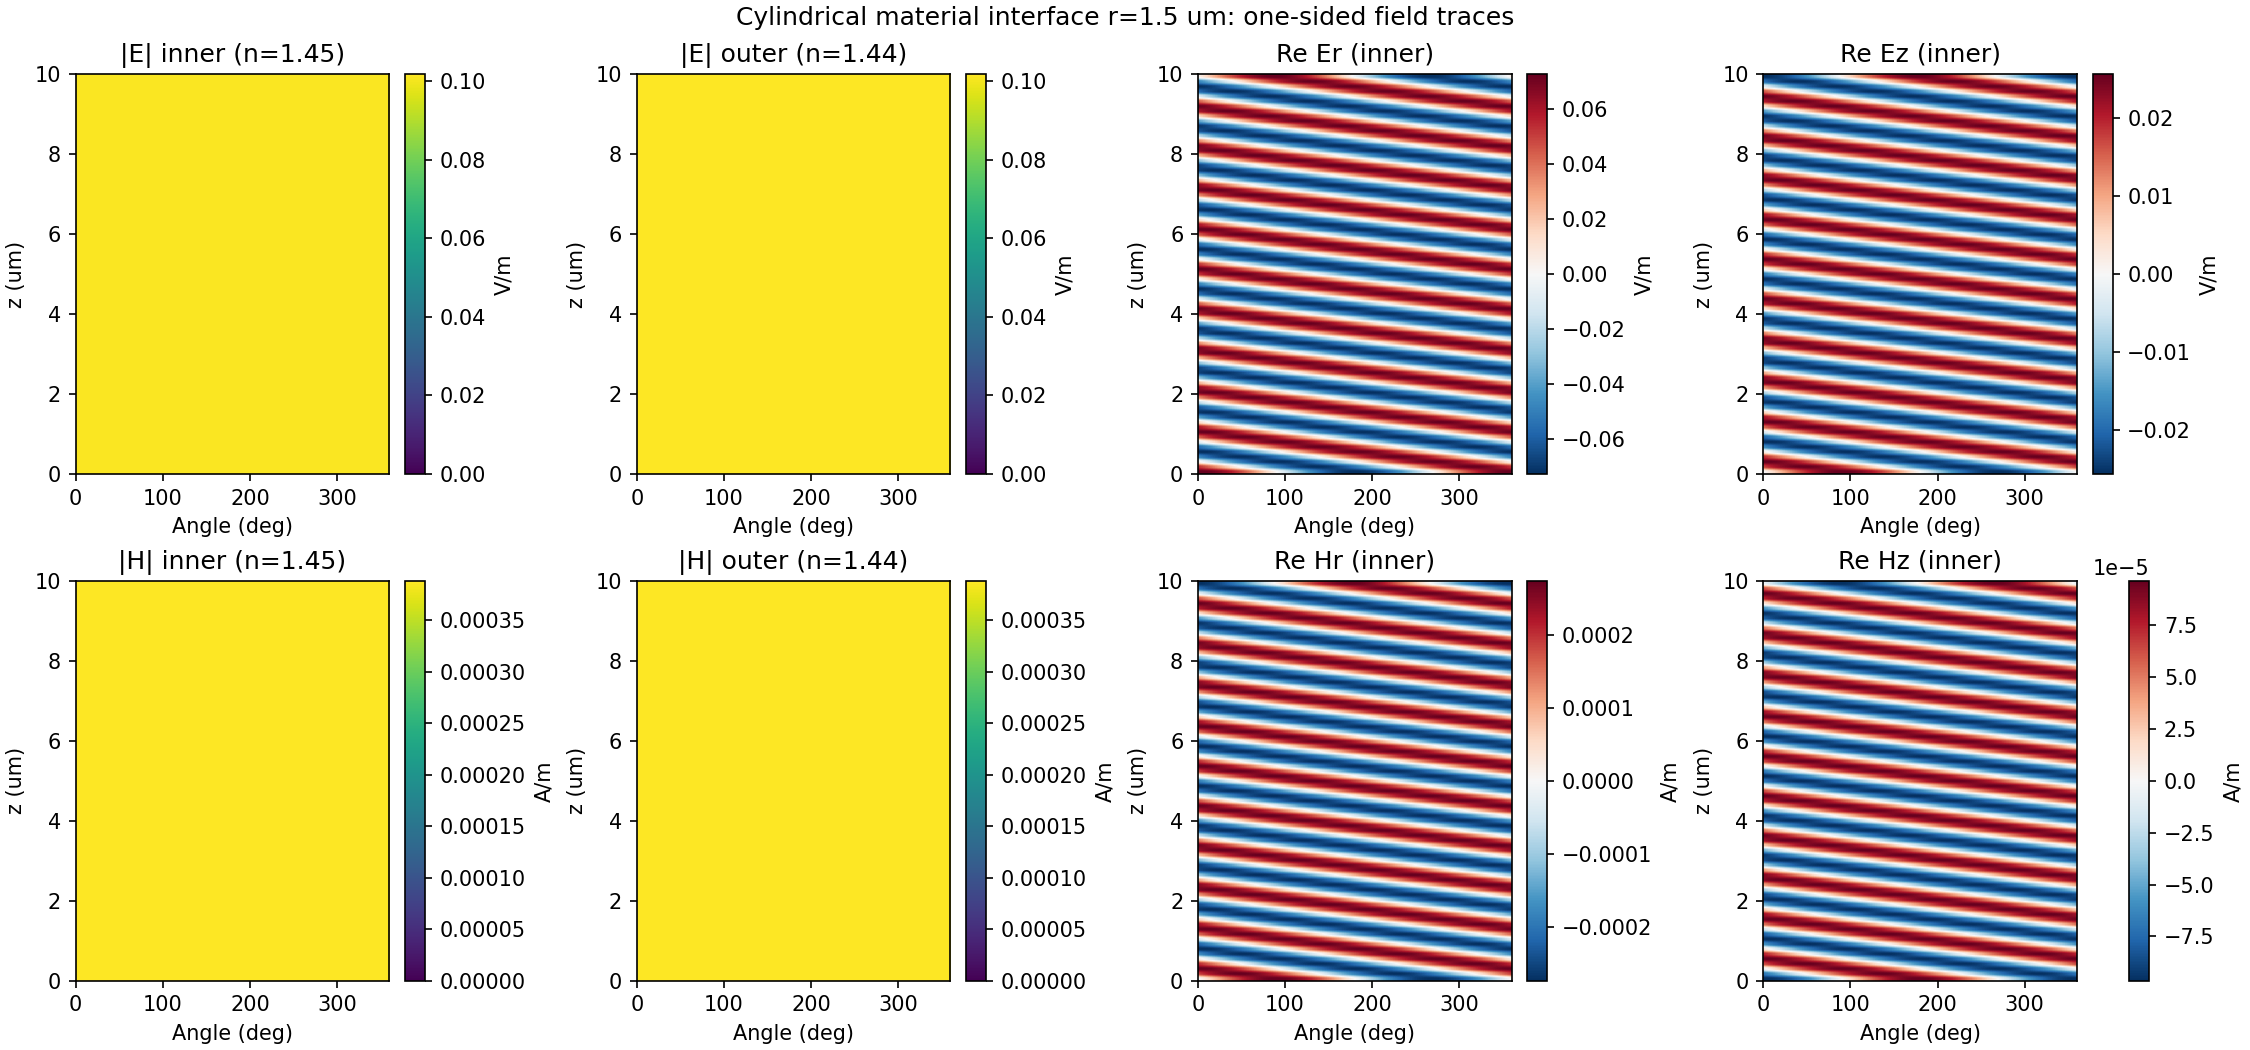

Data behind this chart, as committed beside it:
x_um, y_um, z_um, phi_rad, Ex_inner_real_v_m, Ex_inner_imag_v_m, Ey_inner_real_v_m, Ey_inner_imag_v_m, Ez_inner_real_v_m, Ez_inner_imag_v_m, E_inner_magnitude_v_m, Hx_inner_real_a_m, Hx_inner_imag_a_m, Hy_inner_real_a_m, Hy_inner_imag_a_m, Hz_inner_real_a_m, Hz_inner_imag_a_m, H_inner_magnitude_a_m, Er_inner_real_v_m, Er_inner_imag_v_m, Ephi_inner_real_v_m, Ephi_inner_imag_v_m, Ez_inner_real_v_m, Ez_inner_imag_v_m
1.500000000000000000e+00, 0.000000000000000000e+00, 0.000000000000000000e+00, 0.000000000000000000e+00, 7.257230118384826179e-02, 0.000000000000000000e+00, 0.000000000000000000e+00, 6.546403683300616727e-02, -0.000000000000000000e+00, -2.559503603029909813e-02, 1.010316034069769775e-01, 0.000000000000000000e+00, -2.740150768791809301e-04, 2.572837533306804119e-04, 0.000000000000000000e+00, -9.640238934375119841e-05, 0.000000000000000000e+00, 3.880368703566840455e-04, 7.257230118384826179e-02, -0.000000000000000000e+00, 0.000000000000000000e+00, 6.546403683300616727e-02, -0.000000000000000000e+00, -2.559503603029909813e-02
1.498193184307758496e+00, 7.360151149112702240e-02, 0.000000000000000000e+00, 4.908738521234051744e-02, 7.255518706598046430e-02, 3.483658721880459642e-04, 3.483658721880455306e-04, 6.548115095087407578e-02, 1.255888892333248451e-03, -2.556420568847045383e-02, 1.010316034069770469e-01, 8.199782440763524470e-07, -2.739747939311703889e-04, 2.573240362786913867e-04, -8.199782440763507530e-07, -9.628626844386092344e-05, -4.730241044704152319e-06, 3.880368703566844249e-04, 7.248488466878089120e-02, 3.560954039680359982e-03, -3.212168039480049926e-03, 6.538518253365471766e-02, 1.255888892333248451e-03, -2.556420568847045383e-02
1.492777090008295282e+00, 1.470257104943409054e-01, 0.000000000000000000e+00, 9.817477042468103487e-02, 7.250400953068769638e-02, 6.933767905907637502e-04, 6.933767905907646176e-04, 6.553232848616684370e-02, 2.508752238321990992e-03, -2.547178893597828314e-02, 1.010316034069770469e-01, 1.632059649416540802e-06, -2.738543330339477202e-04, 2.574444971759140555e-04, -1.632059649416540802e-06, -9.593818548960805033e-05, -9.449086524411430703e-06, 3.880368703566844249e-04, 7.222284571762038752e-02, 7.113329429176393041e-03, -6.416597684800301113e-03, 6.514880960251398512e-02, 2.508752238321990992e-03, -2.547178893597828314e-02
1.483764764947171466e+00, 2.200957116830426219e-01, 0.000000000000000000e+00, 1.472621556370215523e-01, 7.241926144561129652e-02, 1.031710111461799778e-03, 1.031710111461798043e-03, 6.561707657124314641e-02, 3.755571780427865210e-03, -2.531800841287408510e-02, 1.010316034069769914e-01, 2.428423428158222556e-06, -2.736548542918038757e-04, 2.576439759180575747e-04, -2.428423428158222556e-06, -9.535897904331781599e-05, -1.414516832703912328e-05, 3.880368703566840997e-04, 7.178681560515197402e-02, 1.064856818502346592e-02, -9.605569184270272218e-03, 6.475548748267891119e-02, 3.755571780427865210e-03, -2.531800841287408510e-02
1.471177920604845646e+00, 2.926354830241923999e-01, 0.000000000000000000e+00, 1.963495408493620697e-01, 7.230175898113852528e-02, 1.360107499969329115e-03, 1.360107499969329115e-03, 6.573457903571588989e-02, 4.993343821165455859e-03, -2.510323458990768725e-02, 1.010316034069769636e-01, 3.201400161775499759e-06, -2.733782787940725284e-04, 2.579205514157888136e-04, -3.201400161775506536e-06, -9.455004446405241582e-05, -1.880717318019659107e-05, 3.880368703566840455e-04, 7.117784476610830580e-02, 1.415815360740840280e-02, -1.277140002622685448e-02, 6.420616372158735596e-02, 4.993343821165455859e-03, -2.510323458990768725e-02
1.455046879791815906e+00, 3.644702698548958342e-01, 0.000000000000000000e+00, 2.454369260617025872e-01, 7.215263375023571457e-02, 1.675406309741740013e-03, 1.675406309741740013e-03, 6.588370426661882551e-02, 6.219086459272606462e-03, -2.482798487603058227e-02, 1.010316034069770469e-01, 3.943545661771666452e-06, -2.730272701139885359e-04, 2.582715600958732398e-04, -3.943545661771652899e-06, -9.351333054606761959e-05, -2.342386990584923088e-05, 3.880368703566844249e-04, 7.039740026458021771e-02, 1.763363079764530134e-02, -1.590646344687775965e-02, 6.350216168829486696e-02, 6.219086459272606462e-03, -2.482798487603058227e-02
1.435410503598313348e+00, 4.354270158816935243e-01, 0.000000000000000000e+00, 2.945243112740431046e-01, 7.197332191039654270e-02, 1.974570040881137162e-03, 1.974570040881137162e-03, 6.606301610645785860e-02, 7.429846773371708187e-03, -2.449292237191240049e-02, 1.010316034069769497e-01, 4.647712661283391459e-06, -2.726052086570207350e-04, 2.586936215528406070e-04, -4.647712661283391459e-06, -9.225133482399639059e-05, -2.798413647720983838e-05, 3.880368703566840455e-04, 6.944736225973073551e-02, 2.106662702676702706e-02, -1.900320680384343097e-02, 6.264517738536259928e-02, 7.429846773371708187e-03, -2.449292237191240049e-02
1.412316097774531265e+00, 5.053347800883301044e-01, 0.000000000000000000e+00, 3.436116964863836221e-01, 7.176555033266052153e-02, 2.254717583117075291e-03, 2.254717583117071822e-03, 6.627078768419381039e-02, 8.622707935816072491e-03, -2.409885427247375131e-02, 1.010316034069769220e-01, 5.307119647168741022e-06, -2.721161591057227728e-04, 2.591826711041381355e-04, -5.307119647168741022e-06, -9.076709755607210073e-05, -3.247698681267616194e-05, 3.880368703566838286e-04, 6.833001947632703910e-02, 2.444887190616268011e-02, -2.205416977113430418e-02, 6.163727536303952731e-02, 8.622707935816072491e-03, -2.409885427247375131e-02
1.385819298766929997e+00, 5.740251485476346449e-01, 0.000000000000000000e+00, 3.926990816987241395e-01, 7.153131997090075855e-02, 2.513150962473481576e-03, 2.513150962473485045e-03, 6.650501804595379540e-02, 9.794796239583018066e-03, -2.364672992228230783e-02, 1.010316034069770469e-01, 5.915416169685600153e-06, -2.715648312746164880e-04, 2.597339989352453419e-04, -5.915416169685600153e-06, -8.906419439987618768e-05, -3.689159724226257945e-05, 3.880368703566844791e-04, 6.704806369100203833e-02, 2.777221731166812368e-02, -2.505200231172950709e-02, 6.048088374557949315e-02, 9.794796239583018066e-03, -2.364672992228230783e-02
1.355983939685164952e+00, 6.413326401454231274e-01, 0.000000000000000000e+00, 4.417864669110646569e-01, 7.127288659154425166e-02, 2.747381324233313937e-03, 2.747381324233313937e-03, 6.676345142531017740e-02, 1.094328802128596671e-02, -2.313763852849914579e-02, 1.010316034069769775e-01, 6.466744000792508384e-06, -2.709565347520995204e-04, 2.603422954577617673e-04, -6.466744000792481279e-06, -8.714672779826861419e-05, -4.121733258276997401e-05, 3.880368703566839913e-04, 6.560458324752861670e-02, 3.102865701311081567e-02, -2.798948238445938055e-02, 5.917878838167630468e-02, 1.094328802128596671e-02, -2.313763852849914579e-02
1.322881896522532630e+00, 7.070951052389964353e-01, 0.000000000000000000e+00, 4.908738521234051744e-01, 7.099273904930834822e-02, 2.955152901969338580e-03, 2.955152901969338580e-03, 6.704359896754608084e-02, 1.206541646362683032e-02, -2.257280653688308394e-02, 1.010316034069769775e-01, 6.955793552090064032e-06, -2.702971277662140218e-04, 2.610017024436472660e-04, -6.955793552090064032e-06, -8.501931709624344861e-05, -4.544377175887364377e-05, 3.880368703566840455e-04, 6.400305561672908761e-02, 3.421034596201955047e-02, -3.085953334253602187e-02, 5.773412613311208058e-02, 1.206541646362683032e-02, -2.257280653688308394e-02
1.286592915000408066e+00, 7.711541162898325474e-01, 0.000000000000000000e+00, 5.399612373357456363e-01, 7.069357531816897189e-02, 3.134464741808493105e-03, 3.134464741808500043e-03, 6.734276269868544329e-02, 1.315847826090115087e-02, -2.195359467717532612e-02, 1.010316034069769636e-01, 7.377855009057471898e-06, -2.695929607667022290e-04, 2.617058694431591130e-04, -7.377855009057471898e-06, -8.268708741252076043e-05, -4.956073290840588722e-05, 3.880368703566840455e-04, 6.224733901894326238e-02, 3.730961919103338575e-02, -3.365524098181461865e-02, 5.615037731778099034e-02, 1.315847826090115087e-02, -2.195359467717532612e-02
1.247204418453817798e+00, 8.333553495294032665e-01, 0.000000000000000000e+00, 5.890486225480862092e-01, 7.037827650839657834e-02, 3.283589972711265653e-03, 3.283589972711265653e-03, 6.765806150845796174e-02, 1.421984013149840687e-02, -2.128149468498250277e-02, 1.010316034069770469e-01, 7.728863689142087784e-06, -2.688508152667064689e-04, 2.624480149431553068e-04, -7.728863689142087784e-06, -8.015565729268808585e-05, -5.355829791135443066e-05, 3.880368703566844791e-04, 6.034166312923786024e-02, 4.031901027947933092e-02, -3.636987019771711904e-02, 5.443135732529927329e-02, 1.421984013149840687e-02, -2.128149468498250277e-02
1.204811297220967470e+00, 8.935489567386500909e-01, 0.000000000000000000e+00, 6.381360077604267822e-01, 7.004987911988898308e-02, 3.401092437184116690e-03, 3.401092437184116690e-03, 6.798645889696534883e-02, 1.524694516170797820e-02, -2.055812570805475026e-02, 1.010316034069769220e-01, 8.005439186872933622e-06, -2.680778385330886970e-04, 2.632209916767723197e-04, -8.005439186872960727e-06, -7.743112517363068151e-05, -5.742683628348153321e-05, 3.880368703566839370e-04, 5.829061888774864780e-02, 4.323126934063380861e-02, -3.899688121068874830e-02, 5.258120742539681286e-02, 1.524694516170797820e-02, -2.055812570805475026e-02
1.159515680044105546e+00, 9.515899262454682317e-01, 0.000000000000000000e+00, 6.872233929727672441e-01, 6.971154579901794879e-02, 3.485840522260530427e-03, 3.485840522260523489e-03, 6.832479221783638312e-02, 1.623731896554831550e-02, -1.978523040561713797e-02, 1.010316034069769220e-01, 8.204917929016398688e-06, -2.672814747543469103e-04, 2.640173554555140523e-04, -8.204917929016425793e-06, -7.452005469186442509e-05, -6.115702837700493974e-05, 3.880368703566838828e-04, 5.609914743970363660e-02, 4.603938048733471899e-02, -4.152994532110056841e-02, 5.060438479123692546e-02, 1.623731896554831550e-02, -1.978523040561713797e-02
1.111426688032438825e+00, 1.007338432270527440e+00, 0.000000000000000000e+00, 7.363107781851077061e-01, 6.936653488061526873e-02, 3.537018057553256711e-03, 3.537018057553249772e-03, 6.866980313623916032e-02, 1.718857564577943794e-02, -1.896467075015084366e-02, 1.010316034069769775e-01, 8.325378826239257166e-06, -2.664693933490069845e-04, 2.648294368608543033e-04, -8.325378826239230061e-06, -7.142945887115938262e-05, -6.473988783244488275e-05, 3.880368703566839913e-04, 5.377252823177140761e-02, 4.873657873386816330e-02, -4.396296015564032933e-02, 4.850565176169441967e-02, 1.718857564577943794e-02, -1.896467075015084366e-02
1.060660171779821415e+00, 1.060660171779821415e+00, 0.000000000000000000e+00, 7.853981633974482790e-01, 6.901816900842716596e-02, 3.554132175421109707e-03, 3.554132175421109707e-03, 6.901816900842716596e-02, 1.809842354173854528e-02, -1.809842354173854528e-02, 1.010316034069769220e-01, 8.365661774250042265e-06, -2.656494151049305355e-04, 2.656494151049305355e-04, -8.365661774250042265e-06, -6.816678322755245984e-05, -6.816678322755245984e-05, 3.880368703566839370e-04, 5.131636629341162353e-02, 5.131636629341162353e-02, -4.629006436846450079e-02, 4.629006436846450079e-02, 1.809842354173854528e-02, -1.809842354173854528e-02
1.007338432270527440e+00, 1.111426688032438603e+00, 0.000000000000000000e+00, 8.344855486097888519e-01, 6.866980313623921583e-02, 3.537018057553201200e-03, 3.537018057553194261e-03, 6.936653488061531037e-02, 1.896467075015087142e-02, -1.718857564577946570e-02, 1.010316034069770469e-01, 8.325378826239528216e-06, -2.648294368608545201e-04, 2.664693933490072555e-04, -8.325378826239528216e-06, -6.473988783244508604e-05, -7.142945887115958591e-05, 3.880368703566844791e-04, 4.873657873386817024e-02, 5.377252823177140068e-02, -4.850565176169449599e-02, 4.396296015564040566e-02, 1.896467075015087142e-02, -1.718857564577946570e-02
9.515899262454682317e-01, 1.159515680044105324e+00, 0.000000000000000000e+00, 8.835729338221293139e-01, 6.832479221783650802e-02, 3.485840522260419405e-03, 3.485840522260419405e-03, 6.971154579901801818e-02, 1.978523040561712409e-02, -1.623731896554830856e-02, 1.010316034069770330e-01, 8.204917929016832369e-06, -2.640173554555143233e-04, 2.672814747543473981e-04, -8.204917929016832369e-06, -6.115702837700493974e-05, -7.452005469186442509e-05, 3.880368703566844249e-04, 4.603938048733471899e-02, 5.609914743970362966e-02, -5.060438479123709199e-02, 4.152994532110070719e-02, 1.978523040561712409e-02, -1.623731896554830856e-02
8.935489567386502019e-01, 1.204811297220967248e+00, 0.000000000000000000e+00, 9.326603190344697758e-01, 6.798645889696541822e-02, 3.401092437184061179e-03, 3.401092437184061179e-03, 7.004987911988901084e-02, 2.055812570805470169e-02, -1.524694516170794871e-02, 1.010316034069769775e-01, 8.005439186873123357e-06, -2.632209916767724281e-04, 2.680778385330889139e-04, -8.005439186873150462e-06, -5.742683628348137058e-05, -7.743112517363042401e-05, 3.880368703566840455e-04, 4.323126934063381555e-02, 5.829061888774864086e-02, -5.258120742539689613e-02, 3.899688121068881769e-02, 2.055812570805470169e-02, -1.524694516170794871e-02
8.333553495294034885e-01, 1.247204418453817798e+00, 0.000000000000000000e+00, 9.817477042468103487e-01, 6.765806150845787847e-02, 3.283589972711324634e-03, 3.283589972711317695e-03, 7.037827650839653670e-02, 2.128149468498246460e-02, -1.421984013149838952e-02, 1.010316034069769636e-01, 7.728863689141870943e-06, -2.624480149431551441e-04, 2.688508152667061979e-04, -7.728863689141857391e-06, -5.355829791135429513e-05, -8.015565729268782835e-05, 3.880368703566840455e-04, 4.031901027947934479e-02, 6.034166312923785330e-02, -5.443135732529916920e-02, 3.636987019771707047e-02, 2.128149468498246460e-02, -1.421984013149838952e-02
7.711541162898325474e-01, 1.286592915000408066e+00, 0.000000000000000000e+00, 1.030835089459150922e+00, 6.734276269868544329e-02, 3.134464741808496574e-03, 3.134464741808496574e-03, 7.069357531816898577e-02, 2.195359467717532959e-02, -1.315847826090114914e-02, 1.010316034069769775e-01, 7.377855009057499003e-06, -2.617058694431591130e-04, 2.695929607667022290e-04, -7.377855009057471898e-06, -4.956073290840588044e-05, -8.268708741252076043e-05, 3.880368703566840455e-04, 3.730961919103337882e-02, 6.224733901894326932e-02, -5.615037731778099728e-02, 3.365524098181461171e-02, 2.195359467717532959e-02, -1.315847826090114914e-02
7.070951052389966573e-01, 1.322881896522532408e+00, 0.000000000000000000e+00, 1.079922474671491273e+00, 6.704359896754608084e-02, 2.955152901969342050e-03, 2.955152901969345519e-03, 7.099273904930834822e-02, 2.257280653688308047e-02, -1.206541646362683552e-02, 1.010316034069769775e-01, 6.955793552090077585e-06, -2.610017024436472660e-04, 2.702971277662140218e-04, -6.955793552090050479e-06, -4.544377175887366410e-05, -8.501931709624344861e-05, 3.880368703566840455e-04, 3.421034596201957129e-02, 6.400305561672907373e-02, -5.773412613311207364e-02, 3.085953334253603575e-02, 2.257280653688308047e-02, -1.206541646362683552e-02
6.413326401454233494e-01, 1.355983939685164952e+00, 0.000000000000000000e+00, 1.129009859883831846e+00, 6.676345142531017740e-02, 2.747381324233313937e-03, 2.747381324233313937e-03, 7.127288659154426553e-02, 2.313763852849914579e-02, -1.094328802128597018e-02, 1.010316034069769914e-01, 6.466744000792481279e-06, -2.603422954577617673e-04, 2.709565347520995746e-04, -6.466744000792508384e-06, -4.121733258276998757e-05, -8.714672779826861419e-05, 3.880368703566840455e-04, 3.102865701311082261e-02, 6.560458324752861670e-02, -5.917878838167630468e-02, 2.798948238445938749e-02, 2.313763852849914579e-02, -1.094328802128597018e-02
5.740251485476347559e-01, 1.385819298766929997e+00, 0.000000000000000000e+00, 1.178097245096172418e+00, 6.650501804595379540e-02, 2.513150962473485045e-03, 2.513150962473481576e-03, 7.153131997090075855e-02, 2.364672992228230783e-02, -9.794796239583018066e-03, 1.010316034069770469e-01, 5.915416169685600153e-06, -2.597339989352453419e-04, 2.715648312746164880e-04, -5.915416169685600153e-06, -3.689159724226257945e-05, -8.906419439987618768e-05, 3.880368703566844791e-04, 2.777221731166812368e-02, 6.704806369100203833e-02, -6.048088374557949315e-02, 2.505200231172950709e-02, 2.364672992228230783e-02, -9.794796239583018066e-03
5.053347800883301044e-01, 1.412316097774531265e+00, 0.000000000000000000e+00, 1.227184630308512991e+00, 6.627078768419381039e-02, 2.254717583117071822e-03, 2.254717583117075291e-03, 7.176555033266052153e-02, 2.409885427247375131e-02, -8.622707935816072491e-03, 1.010316034069769220e-01, 5.307119647168741022e-06, -2.591826711041381355e-04, 2.721161591057227728e-04, -5.307119647168741022e-06, -3.247698681267616194e-05, -9.076709755607210073e-05, 3.880368703566838286e-04, 2.444887190616268011e-02, 6.833001947632703910e-02, -6.163727536303952731e-02, 2.205416977113430418e-02, 2.409885427247375131e-02, -8.622707935816072491e-03
4.354270158816935243e-01, 1.435410503598313348e+00, 0.000000000000000000e+00, 1.276272015520853564e+00, 6.606301610645787248e-02, 1.974570040881137162e-03, 1.974570040881137162e-03, 7.197332191039655658e-02, 2.449292237191240396e-02, -7.429846773371708187e-03, 1.010316034069769775e-01, 4.647712661283391459e-06, -2.586936215528406070e-04, 2.726052086570207350e-04, -4.647712661283391459e-06, -2.798413647720983838e-05, -9.225133482399639059e-05, 3.880368703566840455e-04, 2.106662702676702706e-02, 6.944736225973073551e-02, -6.264517738536261315e-02, 1.900320680384343097e-02, 2.449292237191240396e-02, -7.429846773371708187e-03
3.644702698548959452e-01, 1.455046879791815906e+00, 0.000000000000000000e+00, 1.325359400733193915e+00, 6.588370426661882551e-02, 1.675406309741740013e-03, 1.675406309741741748e-03, 7.215263375023571457e-02, 2.482798487603058227e-02, -6.219086459272608197e-03, 1.010316034069770469e-01, 3.943545661771666452e-06, -2.582715600958732398e-04, 2.730272701139885359e-04, -3.943545661771659676e-06, -2.342386990584923766e-05, -9.351333054606761959e-05, 3.880368703566844249e-04, 1.763363079764530827e-02, 7.039740026458021771e-02, -6.350216168829486696e-02, 1.590646344687776659e-02, 2.482798487603058227e-02, -6.219086459272608197e-03
2.926354830241925109e-01, 1.471177920604845646e+00, 0.000000000000000000e+00, 1.374446785945534488e+00, 6.573457903571588989e-02, 1.360107499969329115e-03, 1.360107499969329115e-03, 7.230175898113852528e-02, 2.510323458990768725e-02, -4.993343821165458461e-03, 1.010316034069769636e-01, 3.201400161775506536e-06, -2.579205514157888136e-04, 2.733782787940725284e-04, -3.201400161775506536e-06, -1.880717318019660124e-05, -9.455004446405241582e-05, 3.880368703566840455e-04, 1.415815360740840800e-02, 7.117784476610830580e-02, -6.420616372158735596e-02, 1.277140002622685969e-02, 2.510323458990768725e-02, -4.993343821165458461e-03
2.200957116830426219e-01, 1.483764764947171466e+00, 0.000000000000000000e+00, 1.423534171157875061e+00, 6.561707657124314641e-02, 1.031710111461798043e-03, 1.031710111461799778e-03, 7.241926144561129652e-02, 2.531800841287408510e-02, -3.755571780427865210e-03, 1.010316034069769914e-01, 2.428423428158222556e-06, -2.576439759180575747e-04, 2.736548542918038757e-04, -2.428423428158222556e-06, -1.414516832703912328e-05, -9.535897904331781599e-05, 3.880368703566840997e-04, 1.064856818502346592e-02, 7.178681560515197402e-02, -6.475548748267891119e-02, 9.605569184270272218e-03, 2.531800841287408510e-02, -3.755571780427865210e-03
1.470257104943411552e-01, 1.492777090008295282e+00, 0.000000000000000000e+00, 1.472621556370215412e+00, 6.553232848616674655e-02, 6.933767905907758933e-04, 6.933767905907750259e-04, 7.250400953068768251e-02, 2.547178893597823804e-02, -2.508752238321990558e-03, 1.010316034069769775e-01, 1.632059649416500144e-06, -2.574444971759140013e-04, 2.738543330339472865e-04, -1.632059649416503532e-06, -9.449086524411415457e-06, -9.593818548960773862e-05, 3.880368703566839913e-04, 7.113329429176404317e-03, 7.222284571762037364e-02, -6.514880960251387410e-02, 6.416597684800300246e-03, 2.547178893597823804e-02, -2.508752238321990558e-03
7.360151149112718894e-02, 1.498193184307758496e+00, 0.000000000000000000e+00, 1.521708941582555985e+00, 6.548115095087407578e-02, 3.483658721880463979e-04, 3.483658721880468316e-04, 7.255518706598046430e-02, 2.556420568847045383e-02, -1.255888892333251053e-03, 1.010316034069770469e-01, 8.199782440763524470e-07, -2.573240362786913867e-04, 2.739747939311703889e-04, -8.199782440763524470e-07, -4.730241044704162483e-06, -9.628626844386092344e-05, 3.880368703566844249e-04, 3.560954039680367354e-03, 7.248488466878089120e-02, -6.538518253365471766e-02, 3.212168039480056865e-03, 2.556420568847045383e-02, -1.255888892333251053e-03
9.184850993605148438e-17, 1.500000000000000000e+00, 0.000000000000000000e+00, 1.570796326794896558e+00, 6.546403683300616727e-02, 4.352556592376007882e-19, 4.352556592376007882e-19, 7.257230118384826179e-02, 2.559503603029909813e-02, -1.567243947428348411e-18, 1.010316034069769775e-01, 1.024498091458495942e-21, -2.572837533306804119e-04, 2.740150768791809301e-04, -1.024498091458492932e-21, -5.902943876999090479e-21, -9.640238934375119841e-05, 3.880368703566840455e-04, 4.443771817577872405e-18, 7.257230118384826179e-02, -6.546403683300616727e-02, 4.008516158340271616e-18, 2.559503603029909813e-02, -1.567243947428348411e-18
-7.360151149112700852e-02, 1.498193184307758496e+00, 0.000000000000000000e+00, 1.619883712007237131e+00, 6.548115095087407578e-02, -3.483658721880455306e-04, -3.483658721880455306e-04, 7.255518706598046430e-02, 2.556420568847045383e-02, 1.255888892333248017e-03, 1.010316034069770469e-01, -8.199782440763490589e-07, -2.573240362786913867e-04, 2.739747939311703889e-04, 8.199782440763507530e-07, 4.730241044704150625e-06, -9.628626844386092344e-05, 3.880368703566844249e-04, -3.560954039680358681e-03, 7.248488466878089120e-02, -6.538518253365471766e-02, -3.212168039480049059e-03, 2.556420568847045383e-02, 1.255888892333248017e-03
-1.470257104943409610e-01, 1.492777090008295282e+00, 0.000000000000000000e+00, 1.668971097219577704e+00, 6.553232848616684370e-02, -6.933767905907646176e-04, -6.933767905907646176e-04, 7.250400953068769638e-02, 2.547178893597828314e-02, 2.508752238321991426e-03, 1.010316034069770469e-01, -1.632059649416540802e-06, -2.574444971759140555e-04, 2.738543330339477202e-04, 1.632059649416537413e-06, 9.449086524411432397e-06, -9.593818548960805033e-05, 3.880368703566844249e-04, -7.113329429176395644e-03, 7.222284571762038752e-02, -6.514880960251398512e-02, -6.416597684800302848e-03, 2.547178893597828314e-02, 2.508752238321991426e-03
-2.200957116830424554e-01, 1.483764764947171466e+00, 0.000000000000000000e+00, 1.718058482431918055e+00, 6.561707657124325743e-02, -1.031710111461784166e-03, -1.031710111461784166e-03, 7.241926144561129652e-02, 2.531800841287412673e-02, 3.755571780427868680e-03, 1.010316034069770746e-01, -2.428423428158283542e-06, -2.576439759180575747e-04, 2.736548542918043093e-04, 2.428423428158290318e-06, 1.414516832703915546e-05, -9.535897904331811414e-05, 3.880368703566845334e-04, -1.064856818502345898e-02, 7.178681560515197402e-02, -6.475548748267902222e-02, -9.605569184270280891e-03, 2.531800841287412673e-02, 3.755571780427868680e-03
-2.926354830241922889e-01, 1.471177920604845646e+00, 0.000000000000000000e+00, 1.767145867644258628e+00, 6.573457903571588989e-02, -1.360107499969330849e-03, -1.360107499969329115e-03, 7.230175898113852528e-02, 2.510323458990768725e-02, 4.993343821165454124e-03, 1.010316034069769636e-01, -3.201400161775499759e-06, -2.579205514157888136e-04, 2.733782787940724742e-04, 3.201400161775506536e-06, 1.880717318019658769e-05, -9.455004446405241582e-05, 3.880368703566840455e-04, -1.415815360740839933e-02, 7.117784476610830580e-02, -6.420616372158735596e-02, -1.277140002622684928e-02, 2.510323458990768725e-02, 4.993343821165454124e-03
-3.644702698548958342e-01, 1.455046879791815906e+00, 0.000000000000000000e+00, 1.816233252856599201e+00, 6.588370426661882551e-02, -1.675406309741736544e-03, -1.675406309741741748e-03, 7.215263375023571457e-02, 2.482798487603058227e-02, 6.219086459272605595e-03, 1.010316034069770469e-01, -3.943545661771666452e-06, -2.582715600958732398e-04, 2.730272701139885359e-04, 3.943545661771659676e-06, 2.342386990584922749e-05, -9.351333054606761959e-05, 3.880368703566844249e-04, -1.763363079764530134e-02, 7.039740026458021771e-02, -6.350216168829486696e-02, -1.590646344687775965e-02, 2.482798487603058227e-02, 6.219086459272605595e-03
-4.354270158816932468e-01, 1.435410503598313348e+00, 0.000000000000000000e+00, 1.865320638068939552e+00, 6.606301610645787248e-02, -1.974570040881133692e-03, -1.974570040881137162e-03, 7.197332191039655658e-02, 2.449292237191240396e-02, 7.429846773371703850e-03, 1.010316034069769775e-01, -4.647712661283364354e-06, -2.586936215528406070e-04, 2.726052086570207350e-04, 4.647712661283391459e-06, 2.798413647720981805e-05, -9.225133482399639059e-05, 3.880368703566840455e-04, -2.106662702676701665e-02, 6.944736225973073551e-02, -6.264517738536261315e-02, -1.900320680384341709e-02, 2.449292237191240396e-02, 7.429846773371703850e-03
-5.053347800883298824e-01, 1.412316097774531265e+00, 0.000000000000000000e+00, 1.914408023281280125e+00, 6.627078768419389365e-02, -2.254717583117033658e-03, -2.254717583117040597e-03, 7.176555033266052153e-02, 2.409885427247369927e-02, 8.622707935816049940e-03, 1.010316034069769636e-01, -5.307119647168890100e-06, -2.591826711041381897e-04, 2.721161591057231523e-04, 5.307119647168876547e-06, 3.247698681267604674e-05, -9.076709755607182968e-05, 3.880368703566840455e-04, -2.444887190616266970e-02, 6.833001947632703910e-02, -6.163727536303963139e-02, -2.205416977113433541e-02, 2.409885427247369927e-02, 8.622707935816049940e-03
-5.740251485476346449e-01, 1.385819298766929997e+00, 0.000000000000000000e+00, 1.963495408493620697e+00, 6.650501804595378152e-02, -2.513150962473481576e-03, -2.513150962473481576e-03, 7.153131997090074468e-02, 2.364672992228230783e-02, 9.794796239583016331e-03, 1.010316034069770330e-01, -5.915416169685613706e-06, -2.597339989352452877e-04, 2.715648312746164880e-04, 5.915416169685586601e-06, 3.689159724226257267e-05, -8.906419439987618768e-05, 3.880368703566844249e-04, -2.777221731166811675e-02, 6.704806369100203833e-02, -6.048088374557949315e-02, -2.505200231172950015e-02, 2.364672992228230783e-02, 9.794796239583016331e-03
-6.413326401454227943e-01, 1.355983939685165174e+00, 0.000000000000000000e+00, 2.012582793705961048e+00, 6.676345142531017740e-02, -2.747381324233313937e-03, -2.747381324233313937e-03, 7.127288659154425166e-02, 2.313763852849914926e-02, 1.094328802128596151e-02, 1.010316034069769775e-01, -6.466744000792494832e-06, -2.603422954577617673e-04, 2.709565347520995746e-04, 6.466744000792494832e-06, 4.121733258276995368e-05, -8.714672779826861419e-05, 3.880368703566840455e-04, -3.102865701311079832e-02, 6.560458324752863057e-02, -5.917878838167631161e-02, -2.798948238445936668e-02, 2.313763852849914926e-02, 1.094328802128596151e-02
-7.070951052389965463e-01, 1.322881896522532630e+00, 0.000000000000000000e+00, 2.061670178918301843e+00, 6.704359896754599757e-02, -2.955152901969390622e-03, -2.955152901969383683e-03, 7.099273904930833434e-02, 2.257280653688313252e-02, 1.206541646362685981e-02, 1.010316034069769220e-01, -6.955793552089887849e-06, -2.610017024436472118e-04, 2.702971277662137507e-04, 6.955793552089887849e-06, 4.544377175887379284e-05, -8.501931709624370611e-05, 3.880368703566838828e-04, -3.421034596201955741e-02, 6.400305561672908761e-02, -5.773412613311198344e-02, -3.085953334253597677e-02, 2.257280653688313252e-02, 1.206541646362685981e-02
-7.711541162898323254e-01, 1.286592915000408066e+00, 0.000000000000000000e+00, 2.110757564130642194e+00, 6.734276269868552656e-02, -3.134464741808448002e-03, -3.134464741808448002e-03, 7.069357531816899964e-02, 2.195359467717536428e-02, 1.315847826090116822e-02, 1.010316034069770330e-01, -7.377855009057675186e-06, -2.617058694431592214e-04, 2.695929607667025543e-04, 7.377855009057688739e-06, 4.956073290840602952e-05, -8.268708741252101793e-05, 3.880368703566844249e-04, -3.730961919103337188e-02, 6.224733901894326932e-02, -5.615037731778109442e-02, -3.365524098181466028e-02, 2.195359467717536428e-02, 1.315847826090116822e-02
-8.333553495294029334e-01, 1.247204418453818020e+00, 0.000000000000000000e+00, 2.159844949342982545e+00, 6.765806150845787847e-02, -3.283589972711317695e-03, -3.283589972711321164e-03, 7.037827650839653670e-02, 2.128149468498247154e-02, 1.421984013149837738e-02, 1.010316034069769636e-01, -7.728863689141857391e-06, -2.624480149431551441e-04, 2.688508152667061436e-04, 7.728863689141843838e-06, 5.355829791135424770e-05, -8.015565729268784190e-05, 3.880368703566839913e-04, -4.031901027947931704e-02, 6.034166312923786718e-02, -5.443135732529918308e-02, -3.636987019771704271e-02, 2.128149468498247154e-02, 1.421984013149837738e-02
-8.935489567386500909e-01, 1.204811297220967470e+00, 0.000000000000000000e+00, 2.208932334555323340e+00, 6.798645889696534883e-02, -3.401092437184116690e-03, -3.401092437184116690e-03, 7.004987911988898308e-02, 2.055812570805475026e-02, 1.524694516170797820e-02, 1.010316034069769220e-01, -8.005439186872960727e-06, -2.632209916767723197e-04, 2.680778385330886970e-04, 8.005439186872933622e-06, 5.742683628348153321e-05, -7.743112517363068151e-05, 3.880368703566839370e-04, -4.323126934063380861e-02, 5.829061888774864780e-02, -5.258120742539681286e-02, -3.899688121068874830e-02, 2.055812570805475026e-02, 1.524694516170797820e-02
-9.515899262454681207e-01, 1.159515680044105768e+00, 0.000000000000000000e+00, 2.258019719767663691e+00, 6.832479221783636925e-02, -3.485840522260530427e-03, -3.485840522260530427e-03, 6.971154579901794879e-02, 1.978523040561714144e-02, 1.623731896554831203e-02, 1.010316034069769081e-01, -8.204917929016425793e-06, -2.640173554555140523e-04, 2.672814747543469103e-04, 8.204917929016371583e-06, 6.115702837700492619e-05, -7.452005469186443864e-05, 3.880368703566838828e-04, -4.603938048733470512e-02, 5.609914743970365048e-02, -5.060438479123693239e-02, -4.152994532110056147e-02, 1.978523040561714144e-02, 1.623731896554831203e-02
-1.007338432270527662e+00, 1.111426688032438381e+00, 0.000000000000000000e+00, 2.307107104980004486e+00, 6.866980313623921583e-02, -3.537018057553201200e-03, -3.537018057553194261e-03, 6.936653488061531037e-02, 1.896467075015087142e-02, 1.718857564577946917e-02, 1.010316034069770469e-01, -8.325378826239501111e-06, -2.648294368608545201e-04, 2.664693933490072013e-04, 8.325378826239528216e-06, 6.473988783244511314e-05, -7.142945887115958591e-05, 3.880368703566844249e-04, -4.873657873386817718e-02, 5.377252823177139374e-02, -4.850565176169448905e-02, -4.396296015564041260e-02, 1.896467075015087142e-02, 1.718857564577946917e-02
-1.060660171779821193e+00, 1.060660171779821415e+00, 0.000000000000000000e+00, 2.356194490192344837e+00, 6.901816900842722147e-02, -3.554132175421047257e-03, -3.554132175421047257e-03, 6.901816900842722147e-02, 1.809842354173850712e-02, 1.809842354173850365e-02, 1.010316034069769914e-01, -8.365661774250204895e-06, -2.656494151049306439e-04, 2.656494151049306439e-04, 8.365661774250232000e-06, 6.816678322755224300e-05, -6.816678322755224300e-05, 3.880368703566840455e-04, -5.131636629341160966e-02, 5.131636629341162353e-02, -4.629006436846458405e-02, -4.629006436846457712e-02, 1.809842354173850712e-02, 1.809842354173850365e-02
-1.111426688032438381e+00, 1.007338432270527884e+00, 0.000000000000000000e+00, 2.405281875404685188e+00, 6.936653488061525485e-02, -3.537018057553249772e-03, -3.537018057553256711e-03, 6.866980313623916032e-02, 1.718857564577944488e-02, 1.896467075015083673e-02, 1.010316034069769636e-01, -8.325378826239284271e-06, -2.664693933490069845e-04, 2.648294368608543033e-04, 8.325378826239311376e-06, 7.142945887115935552e-05, -6.473988783244490986e-05, 3.880368703566839913e-04, -5.377252823177138680e-02, 4.873657873386818412e-02, -4.396296015564035015e-02, -4.850565176169439885e-02, 1.718857564577944488e-02, 1.896467075015083673e-02
-1.159515680044105546e+00, 9.515899262454682317e-01, 0.000000000000000000e+00, 2.454369260617025983e+00, 6.971154579901794879e-02, -3.485840522260530427e-03, -3.485840522260523489e-03, 6.832479221783638312e-02, 1.623731896554831550e-02, 1.978523040561713797e-02, 1.010316034069769220e-01, -8.204917929016398688e-06, -2.672814747543469103e-04, 2.640173554555140523e-04, 8.204917929016425793e-06, 7.452005469186442509e-05, -6.115702837700493974e-05, 3.880368703566838828e-04, -5.609914743970363660e-02, 4.603938048733471899e-02, -4.152994532110056841e-02, -5.060438479123692546e-02, 1.623731896554831550e-02, 1.978523040561713797e-02
-1.204811297220967248e+00, 8.935489567386502019e-01, 0.000000000000000000e+00, 2.503456645829366334e+00, 7.004987911988901084e-02, -3.401092437184061179e-03, -3.401092437184061179e-03, 6.798645889696541822e-02, 1.524694516170794871e-02, 2.055812570805470169e-02, 1.010316034069769775e-01, -8.005439186873150462e-06, -2.680778385330889139e-04, 2.632209916767724281e-04, 8.005439186873123357e-06, 7.743112517363042401e-05, -5.742683628348137058e-05, 3.880368703566840455e-04, -5.829061888774864086e-02, 4.323126934063381555e-02, -3.899688121068881769e-02, -5.258120742539689613e-02, 1.524694516170794871e-02, 2.055812570805470169e-02
-1.247204418453818020e+00, 8.333553495294032665e-01, 0.000000000000000000e+00, 2.552544031041707129e+00, 7.037827650839652283e-02, -3.283589972711373206e-03, -3.283589972711373206e-03, 6.765806150845782296e-02, 1.421984013149841380e-02, 2.128149468498251665e-02, 1.010316034069769359e-01, -7.728863689141667655e-06, -2.688508152667059268e-04, 2.624480149431550899e-04, 7.728863689141667655e-06, 8.015565729268808585e-05, -5.355829791135443066e-05, 3.880368703566838828e-04, -6.034166312923786718e-02, 4.031901027947933092e-02, -3.636987019771699414e-02, -5.443135732529909288e-02, 1.421984013149841380e-02, 2.128149468498251665e-02
-1.286592915000408066e+00, 7.711541162898326585e-01, 0.000000000000000000e+00, 2.601631416254047480e+00, 7.069357531816897189e-02, -3.134464741808493105e-03, -3.134464741808500043e-03, 6.734276269868544329e-02, 1.315847826090115087e-02, 2.195359467717532612e-02, 1.010316034069769636e-01, -7.377855009057471898e-06, -2.695929607667022290e-04, 2.617058694431591130e-04, 7.377855009057471898e-06, 8.268708741252076043e-05, -4.956073290840588722e-05, 3.880368703566840455e-04, -6.224733901894326238e-02, 3.730961919103338575e-02, -3.365524098181461865e-02, -5.615037731778099034e-02, 1.315847826090115087e-02, 2.195359467717532612e-02
-1.322881896522532408e+00, 7.070951052389966573e-01, 0.000000000000000000e+00, 2.650718801466387831e+00, 7.099273904930834822e-02, -2.955152901969345519e-03, -2.955152901969342050e-03, 6.704359896754608084e-02, 1.206541646362683552e-02, 2.257280653688308047e-02, 1.010316034069769775e-01, -6.955793552090050479e-06, -2.702971277662140218e-04, 2.610017024436472660e-04, 6.955793552090077585e-06, 8.501931709624344861e-05, -4.544377175887366410e-05, 3.880368703566840455e-04, -6.400305561672907373e-02, 3.421034596201957129e-02, -3.085953334253603575e-02, -5.773412613311207364e-02, 1.206541646362683552e-02, 2.257280653688308047e-02
-1.355983939685164952e+00, 6.413326401454230163e-01, 0.000000000000000000e+00, 2.699806186678728626e+00, 7.127288659154426553e-02, -2.747381324233272304e-03, -2.747381324233268834e-03, 6.676345142531026067e-02, 1.094328802128598406e-02, 2.313763852849918395e-02, 1.010316034069770469e-01, -6.466744000792684567e-06, -2.709565347520998999e-04, 2.603422954577618216e-04, 6.466744000792671015e-06, 8.714672779826887169e-05, -4.121733258277009599e-05, 3.880368703566843707e-04, -6.560458324752861670e-02, 3.102865701311081220e-02, -2.798948238445942219e-02, -5.917878838167640182e-02, 1.094328802128598406e-02, 2.313763852849918395e-02
-1.385819298766929997e+00, 5.740251485476348670e-01, 0.000000000000000000e+00, 2.748893571891068976e+00, 7.153131997090074468e-02, -2.513150962473519739e-03, -2.513150962473523209e-03, 6.650501804595371214e-02, 9.794796239583004188e-03, 2.364672992228226966e-02, 1.010316034069769914e-01, -5.915416169685437523e-06, -2.715648312746160543e-04, 2.597339989352452335e-04, 5.915416169685410418e-06, 8.906419439987590307e-05, -3.689159724226247781e-05, 3.880368703566840455e-04, -6.704806369100203833e-02, 2.777221731166813062e-02, -2.505200231172946893e-02, -6.048088374557939600e-02, 9.794796239583004188e-03, 2.364672992228226966e-02
-1.412316097774531043e+00, 5.053347800883305485e-01, 0.000000000000000000e+00, 2.797980957103409327e+00, 7.176555033266052153e-02, -2.254717583117040597e-03, -2.254717583117044066e-03, 6.627078768419389365e-02, 8.622707935816060348e-03, 2.409885427247369580e-02, 1.010316034069769636e-01, -5.307119647168903652e-06, -2.721161591057231523e-04, 2.591826711041381897e-04, 5.307119647168876547e-06, 9.076709755607182968e-05, -3.247698681267608740e-05, 3.880368703566840455e-04, -6.833001947632703910e-02, 2.444887190616269745e-02, -2.205416977113435970e-02, -6.163727536303962445e-02, 8.622707935816060348e-03, 2.409885427247369580e-02
-1.435410503598313348e+00, 4.354270158816935798e-01, 0.000000000000000000e+00, 2.847068342315750122e+00, 7.197332191039654270e-02, -1.974570040881137162e-03, -1.974570040881137162e-03, 6.606301610645787248e-02, 7.429846773371709921e-03, 2.449292237191240049e-02, 1.010316034069769636e-01, -4.647712661283377907e-06, -2.726052086570207350e-04, 2.586936215528406070e-04, 4.647712661283391459e-06, 9.225133482399639059e-05, -2.798413647720984177e-05, 3.880368703566840455e-04, -6.944736225973073551e-02, 2.106662702676703053e-02, -1.900320680384343444e-02, -6.264517738536259928e-02, 7.429846773371709921e-03, 2.449292237191240049e-02
-1.455046879791815906e+00, 3.644702698548961117e-01, 0.000000000000000000e+00, 2.896155727528090473e+00, 7.215263375023571457e-02, -1.675406309741769503e-03, -1.675406309741767769e-03, 6.588370426661871448e-02, 6.219086459272600391e-03, 2.482798487603054063e-02, 1.010316034069769775e-01, -3.943545661771544479e-06, -2.730272701139882107e-04, 2.582715600958732398e-04, 3.943545661771558032e-06, 9.351333054606733499e-05, -2.342386990584917328e-05, 3.880368703566840997e-04, -7.039740026458021771e-02, 1.763363079764531521e-02, -1.590646344687774230e-02, -6.350216168829475594e-02, 6.219086459272600391e-03, 2.482798487603054063e-02
... 198 more rows
